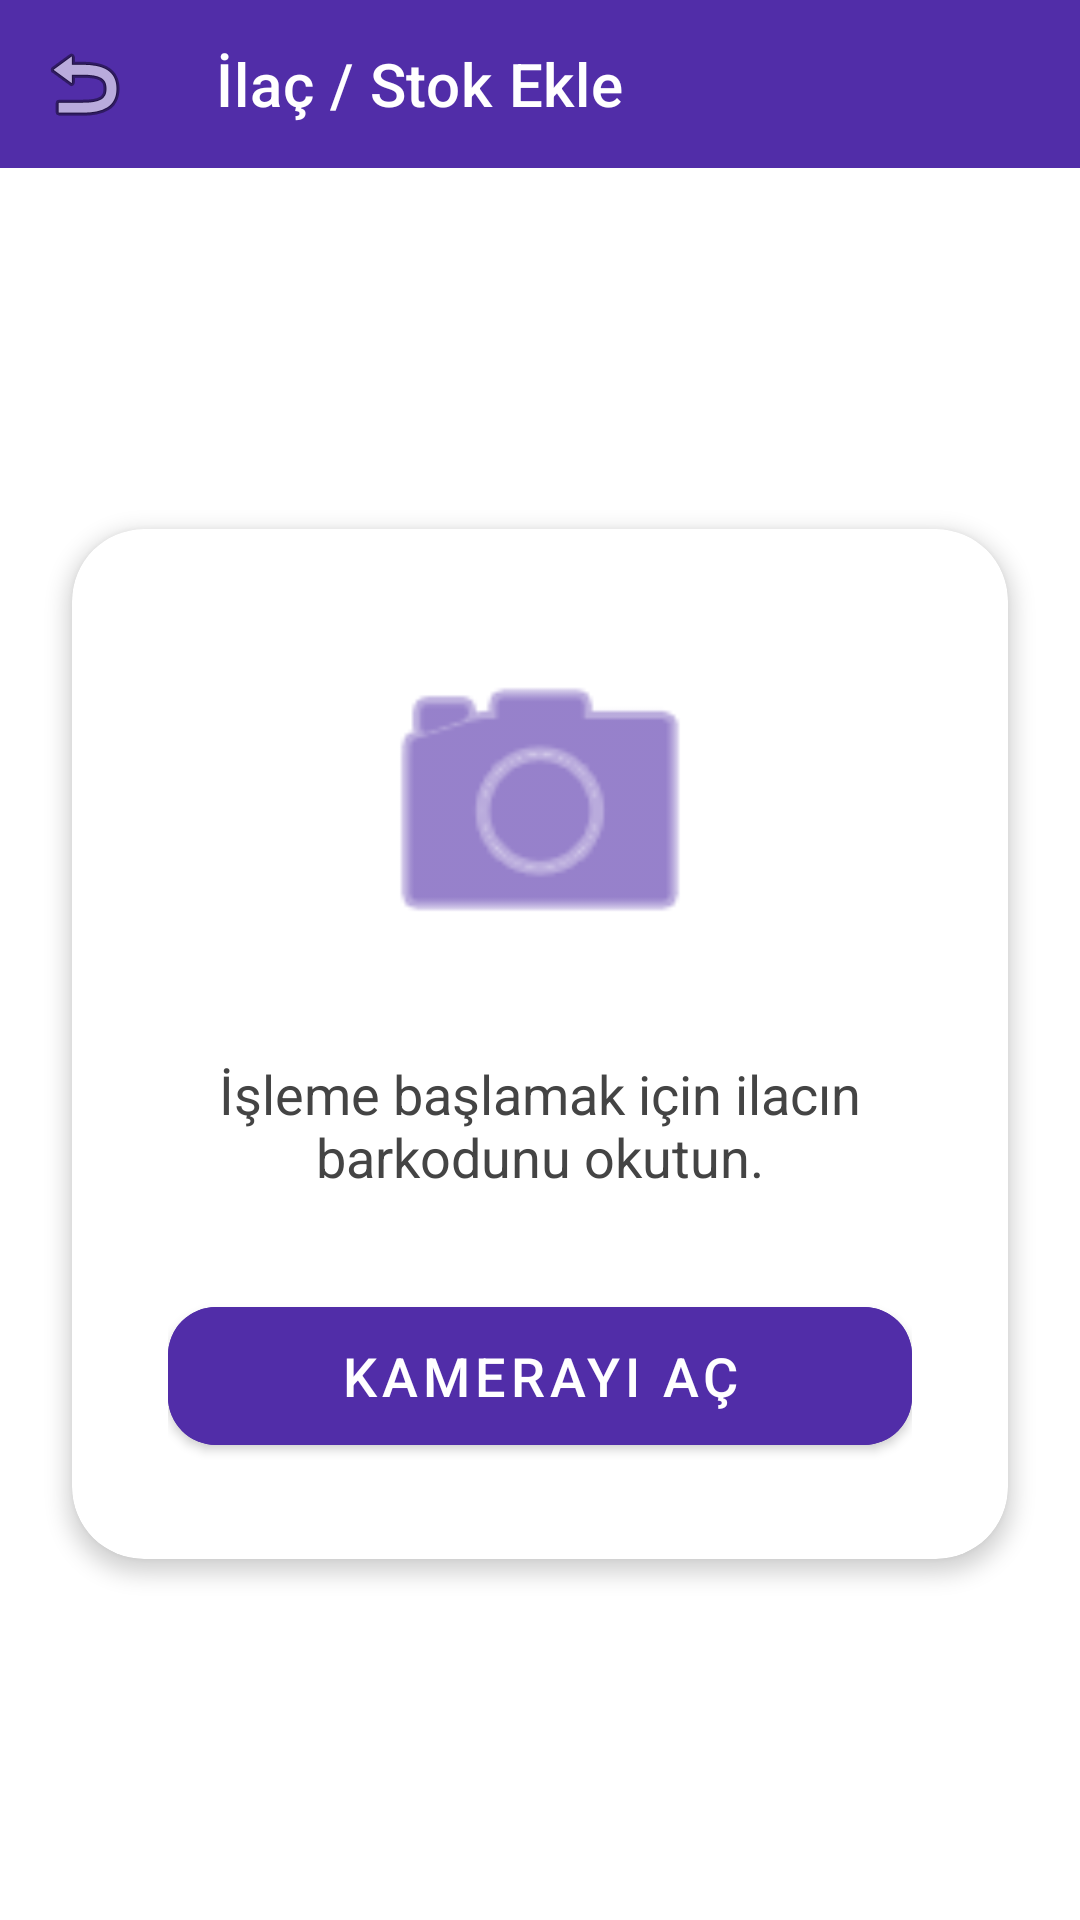

The Android layout XML behind this screen, and the referenced resources:
<!-- AndroidManifest.xml: application theme Theme.Ectrack.NoActionBar -->
<!-- res/layout/activity_stock_check.xml -->
<?xml version="1.0" encoding="utf-8"?>
<androidx.constraintlayout.widget.ConstraintLayout xmlns:android="http://schemas.android.com/apk/res/android"
    xmlns:app="http://schemas.android.com/apk/res-auto"
    android:layout_width="match_parent"
    android:layout_height="match_parent"
    android:background="@android:color/white">

    <com.google.android.material.appbar.MaterialToolbar
        android:id="@+id/toolbar"
        android:layout_width="0dp"
        android:layout_height="?attr/actionBarSize"
        android:background="#512DA8"
        app:title="İlaç / Stok Ekle"
        app:titleTextColor="@android:color/white"
        app:navigationIcon="@android:drawable/ic_menu_revert"
        app:layout_constraintTop_toTopOf="parent"
        app:layout_constraintStart_toStartOf="parent"
        app:layout_constraintEnd_toEndOf="parent" />

    <com.google.android.material.card.MaterialCardView
        android:id="@+id/cardContainer"
        android:layout_width="0dp"
        android:layout_height="wrap_content"
        android:layout_margin="24dp"
        app:cardCornerRadius="24dp"
        app:cardElevation="4dp"
        app:layout_constraintTop_toBottomOf="@id/toolbar"
        app:layout_constraintBottom_toBottomOf="parent"
        app:layout_constraintStart_toStartOf="parent"
        app:layout_constraintEnd_toEndOf="parent">

        <LinearLayout
            android:layout_width="match_parent"
            android:layout_height="wrap_content"
            android:padding="32dp"
            android:gravity="center_horizontal"
            android:orientation="vertical">

            <ImageView
                android:layout_width="120dp"
                android:layout_height="120dp"
                android:src="@android:drawable/ic_menu_camera"
                app:tint="#512DA8" />

            <TextView
                android:id="@+id/txtInstruction"
                android:layout_width="wrap_content"
                android:layout_height="wrap_content"
                android:layout_marginTop="24dp"
                android:text="İşleme başlamak için ilacın barkodunu okutun."
                android:textAlignment="center"
                android:textColor="#444444"
                android:textSize="18sp" />

            <com.google.android.material.button.MaterialButton
                android:id="@+id/btnStartScan"
                android:layout_width="match_parent"
                android:layout_height="58dp"
                android:layout_marginTop="32dp"
                android:text="Kamerayı Aç"
                android:textSize="18sp"
                app:cornerRadius="16dp"
                android:backgroundTint="#512DA8"
                android:textColor="@android:color/white" />

        </LinearLayout>
    </com.google.android.material.card.MaterialCardView>

</androidx.constraintlayout.widget.ConstraintLayout>
<!-- resources referenced by this layout -->
<resources>
  <style name="Theme.Ectrack.NoActionBar" parent="Theme.Ectrack">
          <item name="windowActionBar">false</item>
          <item name="windowNoTitle">true</item>
      </style>
  <style name="Theme.Ectrack" parent="Theme.MaterialComponents.DayNight.DarkActionBar">
          <item name="windowActionBar">false</item>
          <item name="windowNoTitle">true</item>
          <item name="colorPrimary">@color/purple_500</item>
          <item name="colorPrimaryVariant">@color/purple_700</item>
          <item name="colorOnPrimary">@color/white</item>
          <item name="colorSecondary">@color/teal_200</item>
          <item name="colorSecondaryVariant">@color/teal_700</item>
          <item name="colorOnSecondary">@color/black</item>
          <item name="android:statusBarColor">?attr/colorPrimaryVariant</item>
      </style>
  <color name="purple_500">#BA191C</color>
  <color name="purple_700">#BA191C</color>
  <color name="white">#FFFFFFFF</color>
  <color name="teal_200">#D55C30</color>
  <color name="teal_700">#3057D5</color>
  <color name="black">#FF000000</color>
</resources>
